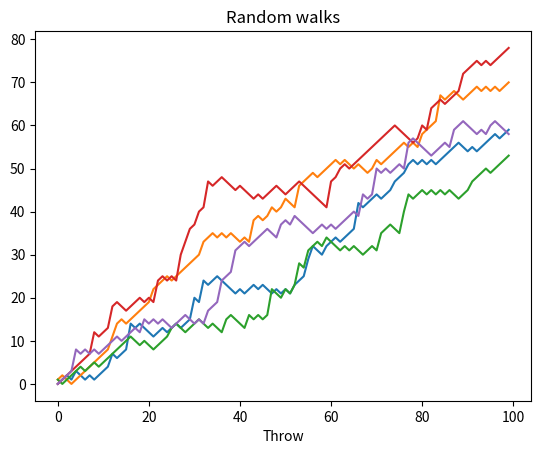

The matplotlib source for this figure:
import numpy as np
import seaborn as sns
import matplotlib.pyplot as plt

rng = np.random.default_rng(seed=123)

def main() -> None:
    level = 0
    walks_number = 5
    reps = 100
    walks = list(range(walks_number))

    for i in range(walks_number):
        level = 0
        results = list(range(reps))
        results[0] = level

        for j in range(reps):
            dice_roll = rng.integers(1, 7)
            if dice_roll < 3:
                level = max(level - 1, 0)
            elif dice_roll < 6:
                level = level + 1
            else:
                dice_roll = rng.integers(1, 7)
                level = level + dice_roll
            results[j] = level
        walks[i] = results
    
    for walk in walks:
        sns.lineplot(x=range(reps), y=walk)

    plt.xlabel('Throw')
    plt.title('Random walks')
    plt.show()

if __name__ == "__main__":
    main()